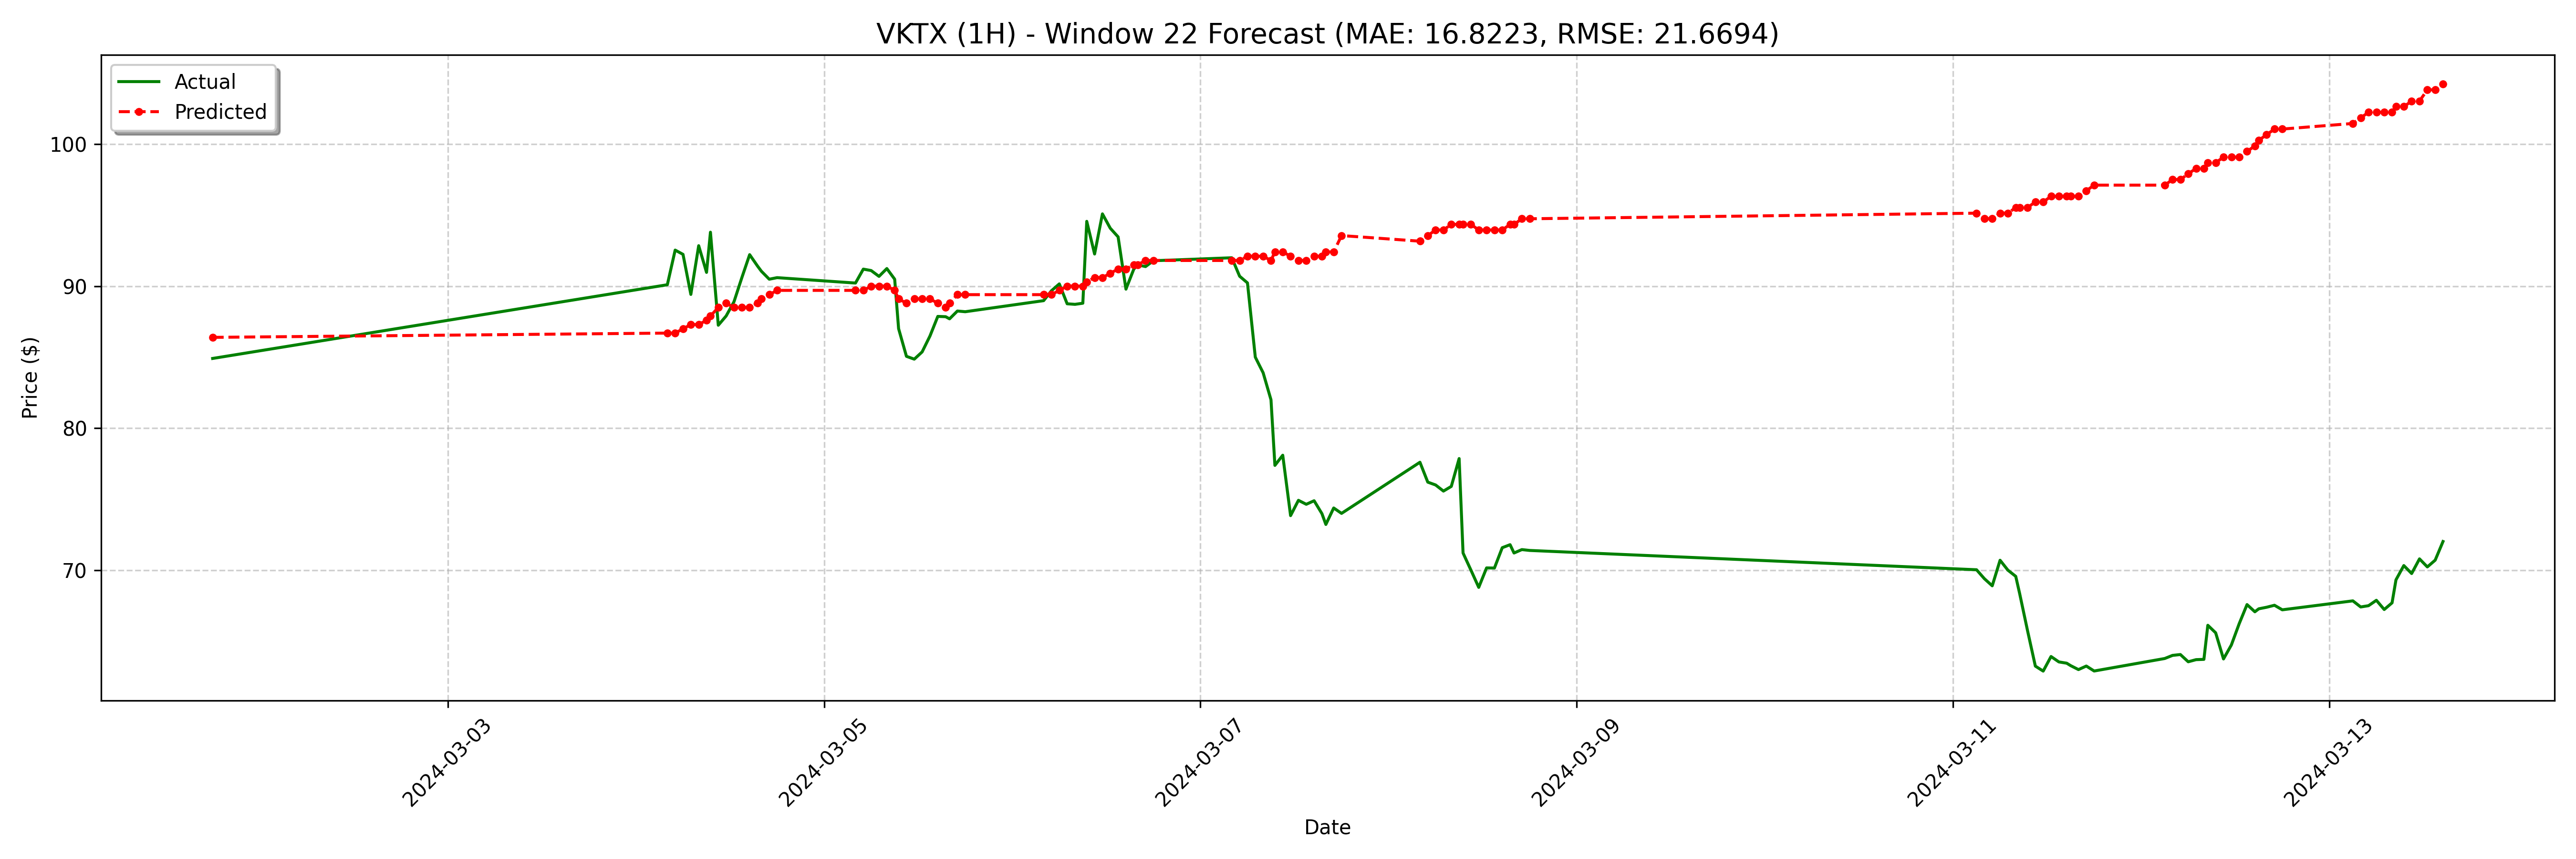

The table this chart was drawn from, first rows:
date, actual, forecast
2024-03-01 18:00:00-05:00, 84.91, 86.4
2024-03-04 04:00:00-05:00, 90.1, 86.7
2024-03-04 05:00:00-05:00, 92.54, 86.7
2024-03-04 06:00:00-05:00, 92.24, 87
2024-03-04 07:00:00-05:00, 89.42, 87.3
2024-03-04 08:00:00-05:00, 92.85, 87.3
2024-03-04 09:00:00-05:00, 90.97, 87.6
2024-03-04 09:30:00-05:00, 93.8, 87.9
2024-03-04 10:30:00-05:00, 87.25, 88.5
2024-03-04 11:30:00-05:00, 87.9, 88.8
2024-03-04 12:30:00-05:00, 88.9, 88.5
2024-03-04 13:30:00-05:00, 90.59, 88.5
2024-03-04 14:30:00-05:00, 92.22, 88.5
2024-03-04 15:30:00-05:00, 91.42, 88.8
2024-03-04 16:00:00-05:00, 91.05, 89.1
2024-03-04 17:00:00-05:00, 90.49, 89.4
2024-03-04 18:00:00-05:00, 90.6, 89.7
2024-03-05 04:00:00-05:00, 90.22, 89.7
2024-03-05 05:00:00-05:00, 91.2, 89.7
2024-03-05 06:00:00-05:00, 91.1, 90
2024-03-05 07:00:00-05:00, 90.69, 90
2024-03-05 08:00:00-05:00, 91.24, 90
2024-03-05 09:00:00-05:00, 90.49, 89.7
2024-03-05 09:30:00-05:00, 87.01, 89.1
2024-03-05 10:30:00-05:00, 85.06, 88.8
2024-03-05 11:30:00-05:00, 84.86, 89.1
2024-03-05 12:30:00-05:00, 85.37, 89.1
2024-03-05 13:30:00-05:00, 86.49, 89.1
2024-03-05 14:30:00-05:00, 87.87, 88.8
2024-03-05 15:30:00-05:00, 87.85, 88.5
2024-03-05 16:00:00-05:00, 87.7, 88.8
2024-03-05 17:00:00-05:00, 88.25, 89.4
2024-03-05 18:00:00-05:00, 88.2, 89.4
2024-03-06 04:00:00-05:00, 88.98, 89.4
2024-03-06 05:00:00-05:00, 89.68, 89.4
2024-03-06 06:00:00-05:00, 90.16, 89.7
2024-03-06 07:00:00-05:00, 88.76, 90
2024-03-06 08:00:00-05:00, 88.72, 90
2024-03-06 09:00:00-05:00, 88.8, 90
2024-03-06 09:30:00-05:00, 94.56, 90.31
2024-03-06 10:30:00-05:00, 92.26, 90.61
2024-03-06 11:30:00-05:00, 95.09, 90.61
2024-03-06 12:30:00-05:00, 94.08, 90.91
2024-03-06 13:30:00-05:00, 93.47, 91.21
2024-03-06 14:30:00-05:00, 89.79, 91.21
2024-03-06 15:30:00-05:00, 91.2, 91.51
2024-03-06 16:00:00-05:00, 91.5, 91.51
2024-03-06 17:00:00-05:00, 91.38, 91.81
2024-03-06 18:00:00-05:00, 91.79, 91.81
2024-03-07 04:00:00-05:00, 92.0, 91.81
2024-03-07 05:00:00-05:00, 90.7, 91.81
2024-03-07 06:00:00-05:00, 90.23, 92.11
2024-03-07 07:00:00-05:00, 85.0, 92.11
2024-03-07 08:00:00-05:00, 83.9, 92.11
2024-03-07 09:00:00-05:00, 82.0, 91.81
2024-03-07 09:30:00-05:00, 77.38, 92.41
2024-03-07 10:30:00-05:00, 78.1, 92.41
2024-03-07 11:30:00-05:00, 73.84, 92.11
2024-03-07 12:30:00-05:00, 74.92, 91.81
2024-03-07 13:30:00-05:00, 74.64, 91.81
... 68 more rows
